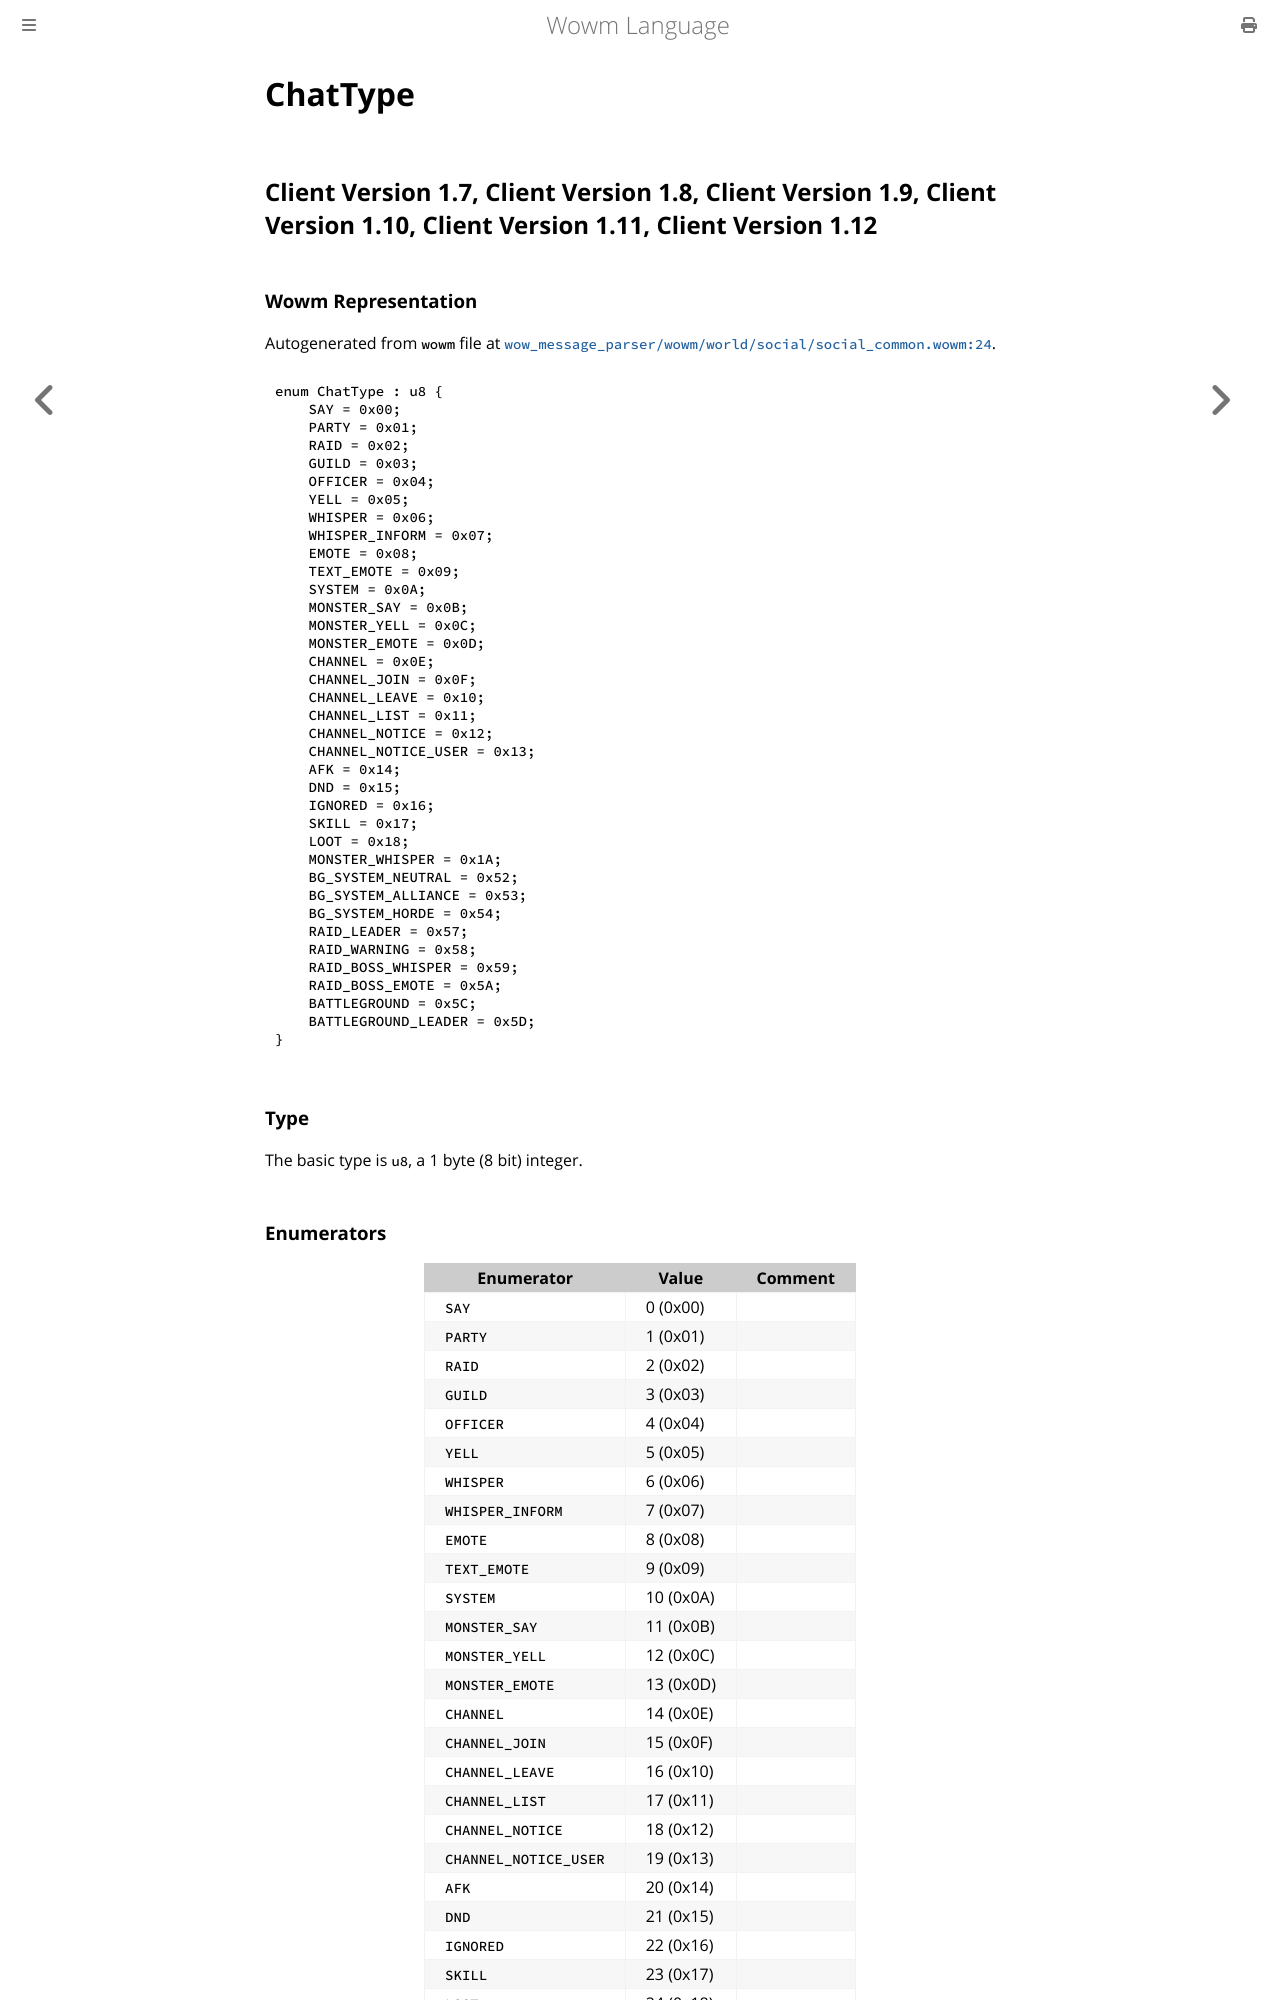

repository: gtker/wow_messages · page: docs/chattype.html · generator: mdbook

# ChatType

## Client Version 1.7, Client Version 1.8, Client Version 1.9, Client Version 1.10, Client Version 1.11, Client Version 1.12

### Wowm Representation

Autogenerated from `wowm` file at [`wow_message_parser/wowm/world/social/social_common.wowm:24`](https://github.com/gtker/wow_messages/tree/main/wow_message_parser/wowm/world/social/social_common.wowm#L24).

```rust,ignore
enum ChatType : u8 {
    SAY = 0x00;
    PARTY = 0x01;
    RAID = 0x02;
    GUILD = 0x03;
    OFFICER = 0x04;
    YELL = 0x05;
    WHISPER = 0x06;
    WHISPER_INFORM = 0x07;
    EMOTE = 0x08;
    TEXT_EMOTE = 0x09;
    SYSTEM = 0x0A;
    MONSTER_SAY = 0x0B;
    MONSTER_YELL = 0x0C;
    MONSTER_EMOTE = 0x0D;
    CHANNEL = 0x0E;
    CHANNEL_JOIN = 0x0F;
    CHANNEL_LEAVE = 0x10;
    CHANNEL_LIST = 0x11;
    CHANNEL_NOTICE = 0x12;
    CHANNEL_NOTICE_USER = 0x13;
    AFK = 0x14;
    DND = 0x15;
    IGNORED = 0x16;
    SKILL = 0x17;
    LOOT = 0x18;
    MONSTER_WHISPER = 0x1A;
    BG_SYSTEM_NEUTRAL = 0x52;
    BG_SYSTEM_ALLIANCE = 0x53;
    BG_SYSTEM_HORDE = 0x54;
    RAID_LEADER = 0x57;
    RAID_WARNING = 0x58;
    RAID_BOSS_WHISPER = 0x59;
    RAID_BOSS_EMOTE = 0x5A;
    BATTLEGROUND = 0x5C;
    BATTLEGROUND_LEADER = 0x5D;
}
```
### Type
The basic type is `u8`, a 1 byte (8 bit) integer.
